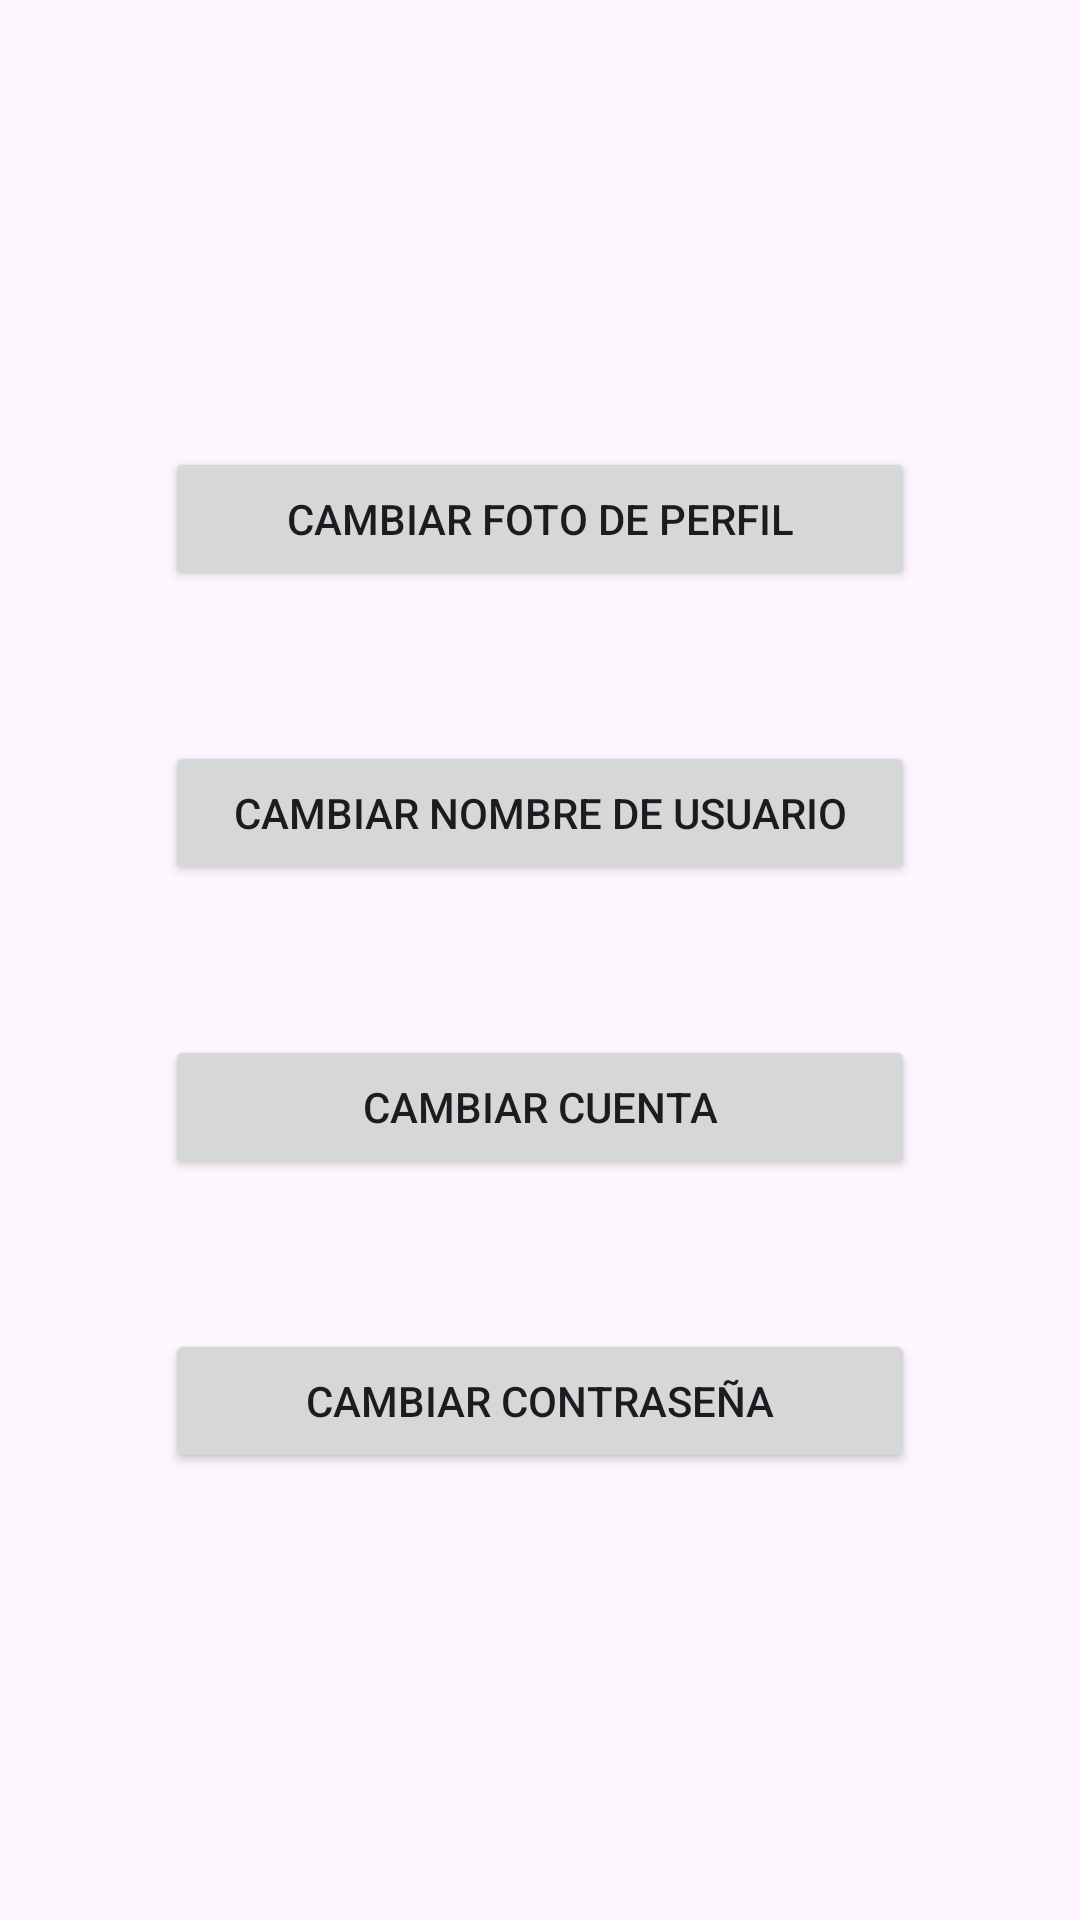

Android layout source for this screen:
<!-- AndroidManifest.xml: application theme Theme.ZeitKreis -->
<!-- res/layout/ajustes_cuenta.xml -->
<?xml version="1.0" encoding="utf-8"?>
<androidx.constraintlayout.widget.ConstraintLayout
    xmlns:android="http://schemas.android.com/apk/res/android"
    xmlns:app="http://schemas.android.com/apk/res-auto"
    xmlns:tools="http://schemas.android.com/tools"
    android:id="@+id/login"
    android:layout_width="match_parent"
    android:layout_height="match_parent"
    tools:context=".AjustesCuenta">

    <androidx.constraintlayout.widget.ConstraintLayout
        android:id="@+id/groupContainer"
        android:layout_width="0dp"
        android:layout_height="wrap_content"
        app:layout_constraintBottom_toBottomOf="parent"
        app:layout_constraintEnd_toEndOf="parent"
        app:layout_constraintStart_toStartOf="parent"
        app:layout_constraintTop_toTopOf="parent"
        android:layout_marginStart="16dp"
        android:layout_marginEnd="16dp">

        <androidx.appcompat.widget.AppCompatButton
            android:id="@+id/BotonFondoPantalla"
            android:layout_width="250dp"
            android:layout_height="wrap_content"
            android:text="Cambiar foto de perfil"
            app:layout_constraintEnd_toEndOf="parent"
            app:layout_constraintStart_toStartOf="parent"
            tools:ignore="HardcodedText,MissingConstraints,TextSizeCheck" />

        <androidx.appcompat.widget.AppCompatButton
            android:id="@+id/BotonColorNotas"
            android:layout_width="250dp"
            android:layout_height="wrap_content"
            android:layout_marginTop="50dp"
            android:text="Cambiar nombre de usuario"
            app:layout_constraintEnd_toEndOf="parent"
            app:layout_constraintStart_toStartOf="parent"
            app:layout_constraintTop_toBottomOf="@id/BotonFondoPantalla"
            tools:ignore="HardcodedText,VisualLintButtonSize,TextSizeCheck" />

        <androidx.appcompat.widget.AppCompatButton
            android:id="@+id/BotonIdioma"
            android:layout_width="250dp"
            android:layout_height="wrap_content"
            android:layout_marginTop="50dp"
            android:text="Cambiar cuenta"
            app:layout_constraintTop_toBottomOf="@id/BotonColorNotas"
            app:layout_constraintStart_toStartOf="parent"
            app:layout_constraintEnd_toEndOf="parent"
            tools:ignore="HardcodedText,VisualLintButtonSize" />

        <androidx.appcompat.widget.AppCompatButton
            android:id="@+id/BotonNotificaciones"
            android:layout_width="250dp"
            android:layout_height="wrap_content"
            android:layout_marginTop="50dp"
            android:text="Cambiar contraseña"
            app:layout_constraintTop_toBottomOf="@id/BotonIdioma"
            app:layout_constraintStart_toStartOf="parent"
            app:layout_constraintEnd_toEndOf="parent"
            tools:ignore="HardcodedText,VisualLintButtonSize" />
    </androidx.constraintlayout.widget.ConstraintLayout>
</androidx.constraintlayout.widget.ConstraintLayout>
<!-- resources referenced by this layout -->
<resources>
  <style name="Theme.ZeitKreis" parent="Base.Theme.ZeitKreis" />
  <style name="Base.Theme.ZeitKreis" parent="Theme.Material3.DayNight.NoActionBar">
          
          
      </style>
</resources>
